pico-8 play session: no input (idle)

[t = 1 s] idle ~1s (no d-pad/buttons)
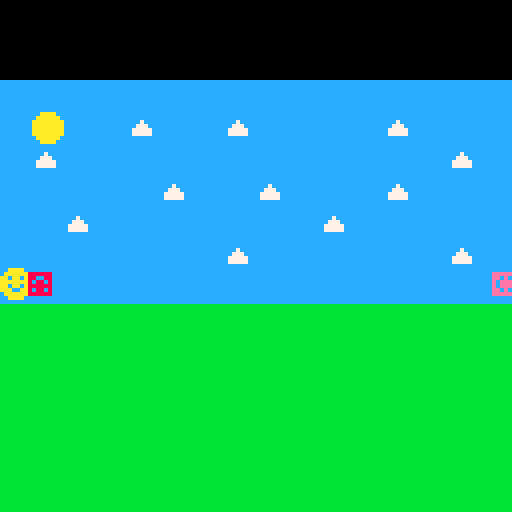
[t = 2 s] idle ~2s (no d-pad/buttons)
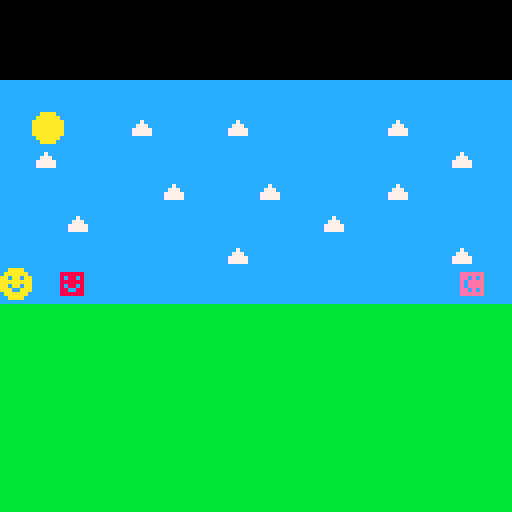
[t = 4 s] idle ~4s (no d-pad/buttons)
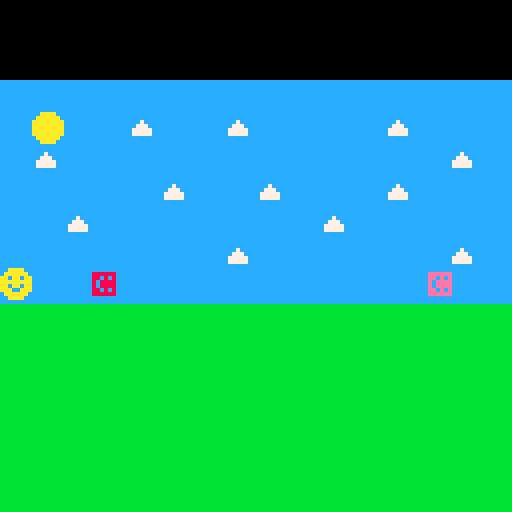

pico-8 cartridge
version 34
__lua__
-- smiley rolly
-- by eben and dad

local player = {}
player.x = 0
player.y = 67
player.sprite = 0
player.speed = 2
player.moving = false
player.jumping = false
player.jumpingup = false

local badguy = {}
badguy.x = 64;
badguy.y = 67;
badguy.sprite = 9;
badguy.speed = 2;

local badguy2 = {}
badguy2.x = 64;
badguy2.y = 67;
badguy2.sprite = 22;
badguy2.speed = 2;

local startscreen = true
local gameover = false

function moveanim()
    player.moving = true
    player.sprite += 1
    if player.sprite > 3 then
        player.sprite = 0
    end
end

function drawstartscreen()
    local xpos = 20
    for x=64,74 do
        spr(x, xpos, 45)
        xpos += 8
    end

    xpos = 20
    for x=80,90 do
        spr(x, xpos, 53)
        xpos += 8
    end
    print("press ❎ to start", 30, 65, 0)
end

function drawgameover()
    local xpos = 30
    for x=13,21 do
        spr(x, xpos, 45)
        xpos += 8
    end
end

function _draw()
    cls() -- clear screen
    map(0,0,0,20,124,124) -- draw background

    if startscreen then
        drawstartscreen()
    elseif gameover then
        drawgameover() -- draw gameover screen
    else
        spr(player.sprite, player.x, player.y) -- draw sprite
        spr(badguy.sprite, badguy.x, badguy.y)    
        spr(badguy2.sprite, badguy2.x, badguy2.y)
    end
end

function _update()
    player.moving = false
    
    if (btn(0)) then
        player.x -= player.speed -- move left
        if player.x < -10 then
            player.x = 128 -- wrap screen
        end
        moveanim()
    end

    if (btn(1)) then
        player.x += player.speed -- move right
        if player.x > 128 then
            player.x = -10 -- wrap screen
        end
        moveanim()
    end

    if (btn(5)) then
        if startscreen then
            startscreen = false
        end
        player.jumping = true -- enter jump sequence
        player.jumpingup = true
    end

    if player.jumping then
        if player.jumpingup then -- on his way up
            player.y -= 2
        else
            player.y += 2 -- on his way down
        end
        if player.y < 59 then
            player.jumpingup = false -- reached the top, head back down
        end
        if player.y > 65 then
            player.jumping = false -- we've reached the ground
        end
    end

    badguy.sprite += 1
    if badguy.sprite > 11 then
        badguy.sprite = 9 -- loop through animation
    end

    badguy.x += badguy.speed -- continually loop around screen
    if badguy.x > 128 then
        badguy.x = -10
    end

    badguy2.sprite += 1
    if badguy2.sprite > 25 then
        badguy2.sprite = 22 -- loop through animation
    end

    badguy2.x -= badguy2.speed -- continually loop around screen
    if badguy2.x < -10 then
        badguy2.x = 128
    end

    -- if player.x == badguy.x and player.y == badguy.y then
    --     gameover = true -- TODO: better collision detection
    -- end
end
__gfx__
00aaaa0000aaaa0000aaaa0000aaaa00bbbbbbbbccccccccccaaaacccccccccccccccccc00000000000000000000000000000000000000000000000000000000
0aaaaaa00aaaaaa00aaaaaa00aaaaaa0bbbbbbbbcccccccccaaaaaaccccccccccccccccc088888800888888008888880088888800999999000bbbb0000800800
aa0aa0aaaa0a0aaaaaa00aaaaaa0a0aabbbbbbbbccccccccaaaaaaaaccc7cccccccccccc08088080088080800880088008808080090000000bb00bb000808800
aaaaaaaaaaaaa0aaaa0aa0aaaa0aaaaabbbbbbbbccccccccaaaaaaaacc777ccccccccccc08888880080888800808808008088880090000000b0000b008080080
aa0aa0aaaaaaa0aaaaaaaaaaaa0aaaaabbbbbbbbccccccccaaaaaaaac77777cccccccccc08088080080888800888888008088880090009900bbbbbb008080080
aaa00aaaaa0a0aaaaa0aa0aaaaa0a0aabbbbbbbbccccccccaaaaaaaac77777cccccccccc08800880088080800808808008808080090000900b0000b008000080
0aaaaaa00aaaaaa00aaaaaa00aaaaaa0bbbbbbbbcccccccccaaaaaaccccccccccccccccc08888880088888800888888008888880099999900b0000b008000080
00aaaa0000aaaa0000aaaa0000aaaa00bbbbbbbbccccccccccaaaacccccccccccccccccc00000000000000000000000000000000000000000000000000000000
00000000000000000000000000000000000000000000000000000000000000000000000000000000000000000000000000000000000000000000000000000000
0dddddd000000000001111000e0000e00aaaaaa0033333000eeeeee00eeeeee00eeeeee00eeeeee0000000000000000000000000000000000000000000000000
0d00000000000000010000100e0000e00a000000030000300e0ee0e00ee0e0e00ee00ee00ee0e0e0000000000000000000000000000000000000000000000000
0dddd000000000000100001000e00e000aaaa000030000300eeeeee00e0eeee00e0ee0e00e0eeee0000000000000000000000000000000000000000000000000
0d000000000000000100001000e00e000a000000033333000e0ee0e00e0eeee00eeeeee00e0eeee0000000000000000000000000000000000000000000000000
0d000000000000000100001000e0e0000a000000030300000ee00ee00ee0e0e00e0ee0e00ee0e0e0000000000000000000000000000000000000000000000000
0dddddd00000000000111100000e00000aaaaaa0030033300eeeeee00eeeeee00eeeeee00eeeeee0000000000000000000000000000000000000000000000000
00000000000000000000000000000000000000000000000000000000000000000000000000000000000000000000000000000000000000000000000000000000
00000000000000000000000000000000000000000000000000000000000000000000000000000000000000000000000000000000000000000000000000000000
00000000000000000000000000000000000000000000000000000000000000000000000000000000000000000000000000000000000000000000000000000000
00000000000000000000000000000000000000000000000000000000000000000000000000000000000000000000000000000000000000000000000000000000
00000000000000000000000000000000000000000000000000000000000000000000000000000000000000000000000000000000000000000000000000000000
00000000000000000000000000000000000000000000000000000000000000000000000000000000000000000000000000000000000000000000000000000000
00000000000000000000000000000000000000000000000000000000000000000000000000000000000000000000000000000000000000000000000000000000
00000000000000000000000000000000000000000000000000000000000000000000000000000000000000000000000000000000000000000000000000000000
00000000000000000000000000000000000000000000000000000000000000000000000000000000000000000000000000000000000000000000000000000000
00000000000000000000000000000000000000000000000000000000000000000000000000000000000000000000000000000000000000000000000000000000
00000000000000000000000000000000000000000000000000000000000000000000000000000000000000000000000000000000000000000000000000000000
00000000000000000000000000000000000000000000000000000000000000000000000000000000000000000000000000000000000000000000000000000000
00000000000000000000000000000000000000000000000000000000000000000000000000000000000000000000000000000000000000000000000000000000
00000000000000000000000000000000000000000000000000000000000000000000000000000000000000000000000000000000000000000000000000000000
00000000000000000000000000000000000000000000000000000000000000000000000000000000000000000000000000000000000000000000000000000000
00000000000000000000000000000000000000000000000000000000000000000000000000000000000000000000000000000000000000000000000000000000
00000000000000000000000000000000000000000000000000000000000000000000000000000000000000000000000000000000000000000000000000000000
00000000000000000000000000000000000000000000000000000000000000000000000000000000000000000000000000000000000000000000000000000000
000eee0003300000330aa0880000011111109900009900000222220000ffff00ee00000bb0000dd0000dd0000000000000000000000000000000000000000000
00eeeee003330003330aa0880000011111109900009900000222220000ffff00ee00000bb0000dd0000dd0000000000000000000000000000000000000000000
0ee00eee0333303333000088000001100000990000990000022000220ff00ff0ee00000bb0000dd0000dd0000000000000000000000000000000000000000000
ee0000ee03303330330aa088000001100000099009900000022000220ff00ff0ee00000bb00000dd00dd00000000000000000000000000000000000000000000
ee00000003300300330aa088000001100000009999000000022000220ff00ff0ee00000bb000000dddd000000000000000000000000000000000000000000000
0eee000003300000330aa088000001111100000990000000022222000ff00ff0ee00000bb0000000dd0000000000000000000000000000000000000000000000
000eeee003300000330aa088000001111100000990000000022222000ff00ff0ee00000bb0000000dd0000000000000000000000000000000000000000000000
000000ee03300000330aa088000001100000000990000000022022000ff00ff0ee00000bb0000000dd0000000000000000000000000000000000000000000000
000000ee03300000330aa088000001100000000990000000022002200ff00ff0ee00000bb0000000dd0000000000000000000000000000000000000000000000
ee000eee03300000330aa088000001100000000990000000022002220ff00ff0ee00000bb0000000dd0000000000000000000000000000000000000000000000
eeeeeee003300000330aa0888888011111100009900000000220002200ffff00eeeeee0bbbbbb000dd0000000000000000000000000000000000000000000000
0eeeee0003300000330aa0888888011111100009900000000220002200ffff00eeeeee0bbbbbb000dd0000000000000000000000000000000000000000000000
__map__
0505050505050505050505050505050500000000000000000000000000000000000000000000000000000000000000000000000000000000000000000000000000000000000000000000000000000000000000000000000000000000000000000000000000000000000000000000000000000000000000000000000000000000
0506050507050507050505050705050500000000000000000000000000000000000000000000000000000000000000000000000000000000000000000000000000000000000000000000000000000000000000000000000000000000000000000000000000000000000000000000000000000000000000000000000000000000
0507050508080505050505050505070500000000000000000000000000000000000000000000000000000000000000000000000000000000000000000000000000000000000000000000000000000000000000000000000000000000000000000000000000000000000000000000000000000000000000000000000000000000
0505050505070808070808080708080800000000000000000000000000000000000000000000000000000000000000000000000000000000000000000000000000000000000000000000000000000000000000000000000000000000000000000000000000000000000000000000000000000000000000000000000000000000
0505070505050505050507050505050500000000000000000000000000000000000000000000000000000000000000000000000000000000000000000000000000000000000000000000000000000000000000000000000000000000000000000000000000000000000000000000000000000000000000000000000000000000
0808080808080807080808080808070800000000000000000000000000000000000000000000000000000000000000000000000000000000000000000000000000000000000000000000000000000000000000000000000000000000000000000000000000000000000000000000000000000000000000000000000000000000
0808080808080808080808080808080800000000000000000000000000000000000000000000000000000000000000000000000000000000000000000000000000000000000000000000000000000000000000000000000000000000000000000000000000000000000000000000000000000000000000000000000000000000
0404040404040404040404040404040400000000000000000000000000000000000000000000000000000000000000000000000000000000000000000000000000000000000000000000000000000000000000000000000000000000000000000000000000000000000000000000000000000000000000000000000000000000
0404040404040404040404040404040400000000000000000000000000000000000000000000000000000000000000000000000000000000000000000000000000000000000000000000000000000000000000000000000000000000000000000000000000000000000000000000000000000000000000000000000000000000
0404040404040404040404040404040400000000000000000000000000000000000000000000000000000000000000000000000000000000000000000000000000000000000000000000000000000000000000000000000000000000000000000000000000000000000000000000000000000000000000000000000000000000
0404040404040404040404040404040400000000000000000000000000000000000000000000000000000000000000000000000000000000000000000000000000000000000000000000000000000000000000000000000000000000000000000000000000000000000000000000000000000000000000000000000000000000
0404040404040404040404040404040400000000000000000000000000000000000000000000000000000000000000000000000000000000000000000000000000000000000000000000000000000000000000000000000000000000000000000000000000000000000000000000000000000000000000000000000000000000
0404040404040404040404040404040400000000000000000000000000000000000000000000000000000000000000000000000000000000000000000000000000000000000000000000000000000000000000000000000000000000000000000000000000000000000000000000000000000000000000000000000000000000
0404040404040404040404040404040400000000000000000000000000000000000000000000000000000000000000000000000000000000000000000000000000000000000000000000000000000000000000000000000000000000000000000000000000000000000000000000000000000000000000000000000000000000
